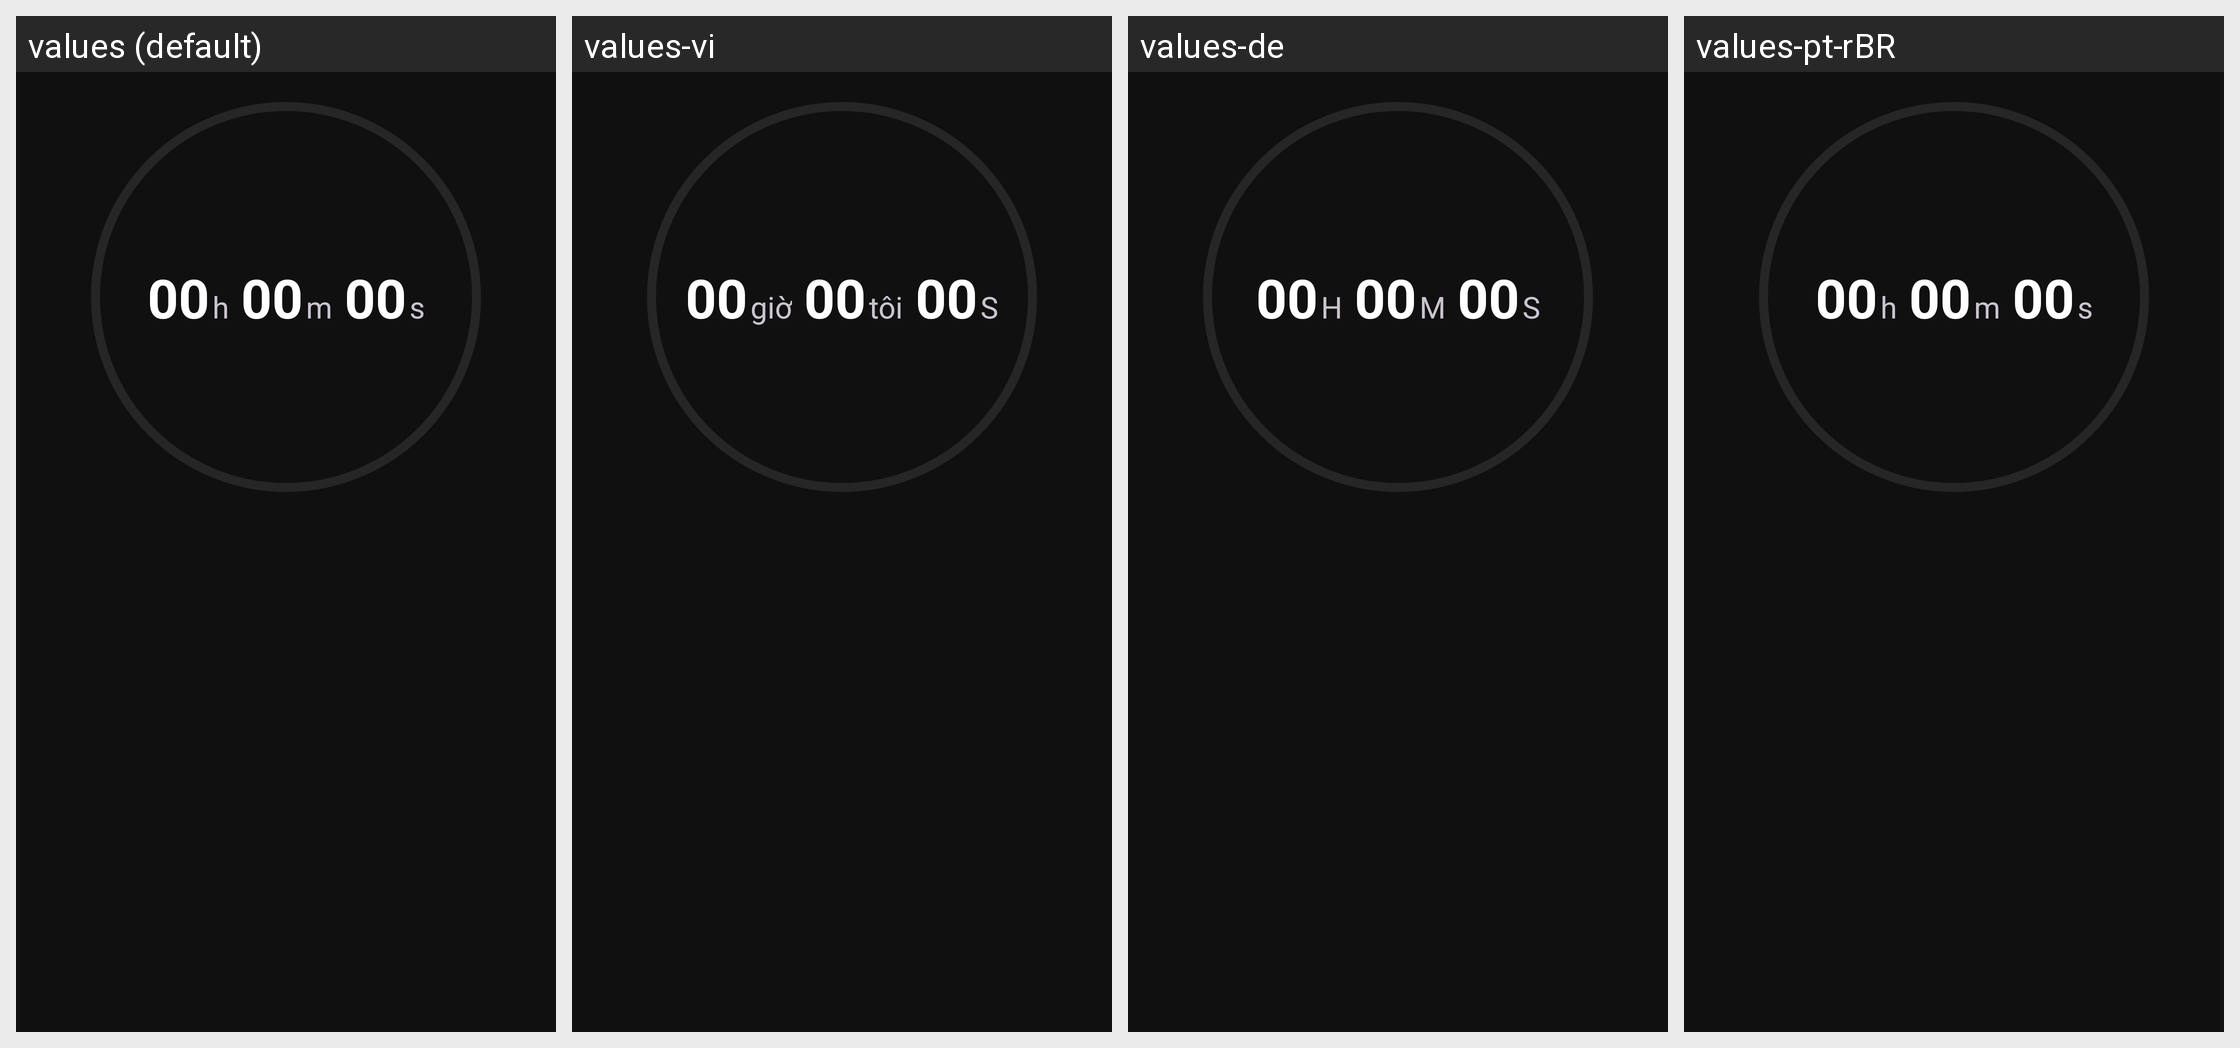

Locale-by-locale string values for the Android screen shown in this grid:
Android screen res/layout/card_timer_view.xml rendered under 4 locales, left to right: values (default), values-vi, values-de, values-pt-rBR. Device: Nexus 5 (rendered at 1080×1920; each locale shown at half size, 540×960, under a caption strip naming it); theme AppTheme.
Other locales in the repository, not shown: values-bn, values-fr, values-fr-rCA, values-hi, values-ht, values-it, values-ja, values-pl, values-th, values-tr.
Strings drawn on this screen, with the default value and each locale's value (text and hints the layout hard-codes, and strings that could not be matched under every locale, appear in the picture but are not listed):

letter_h
  values: h
  values-vi: giờ
  values-de: H
  values-pt-rBR: h

letter_m
  values: m
  values-vi: tôi
  values-de: M
  values-pt-rBR: m

letter_s
  values: s
  values-vi: S
  values-de: S
  values-pt-rBR: s
